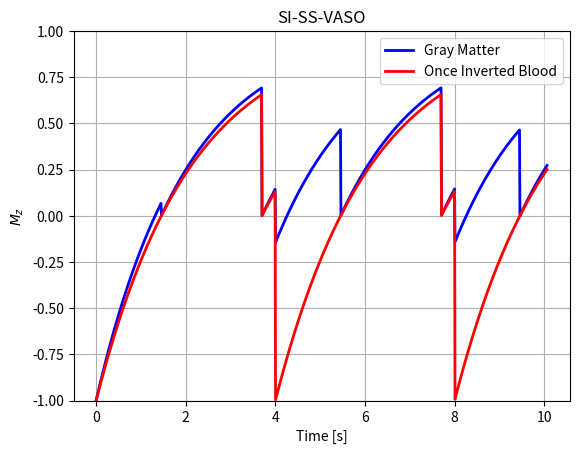

Source code (Python):
""" [redacted] """

import numpy as np
import matplotlib.pyplot as plt


# =============================================================================
# Gray matter (direct translation of gnuplot conditions)
# =============================================================================
def stage1_gm(time, T1):
    """Compute Mz for condition: time < Ti."""
    t = time
    return 1 - 2 * np.exp(-t / T1)


def stage2_gm(time, T1, Ti):
    """Compute Mz for condition: time < Tr+Ti2."""
    t = time - Ti
    return 1 - np.exp(-t / T1)


def stage3_gm(time, T1, Ti2):
    """Compute Mz for condition: time < Tr+Tr."""
    t = time - Tr - Ti2
    return 1 - np.exp(-t / T1)


def stage4_gm(time, T1, Ti2):
    """Compute Mz for condition: time < Tr+Tr+Ti."""
    t = time - 2*Tr
    return 1 - np.exp(-t / T1) * (1 - np.exp((-Tr+Ti2) / T1)+1)


def stage5_gm(time, T1, Ti):
    """Compute Mz for condition: time < Tr+Tr+Tr+Ti2."""
    t = time - 2*Tr - Ti
    return 1 - np.exp(-t / T1)


def stage6_gm(time, T1, Ti2):
    """Compute Mz for condition: time < Tr+Tr+Tr+Tr."""
    t = time - 3*Tr - Ti2
    return 1 - np.exp(-t / T1)


def stage7_gm(time, T1, Ti2):
    """Compute Mz for condition: time < Tr+Tr+Ti+Tr+Tr."""
    t = time - 4*Tr
    return 1 - np.exp(-t / T1) * (1 - np.exp((-Tr+Ti2) / T1) + 1)


def stage8_gm(time, T1, Ti):
    """Compute Mz for condition: time < Tr+Tr+Tr+Tr+Tr+Ti."""
    t = time - 4*Tr - Ti
    return 1 - np.exp(-t / T1)


def stage9_gm(time, T1, Ti):
    """Compute Mz for condition: time < Tr+Tr+Tr+Tr+Tr+Tr."""
    t = time - 5*Tr - Ti
    return 1 - np.exp(-t / T1)


# =============================================================================
# Blood (direct translation of gnuplot conditions)
# =============================================================================
def stage1_blood(time, T1):
    """Compute Mz for condition: time < Ti2+Tr."""
    t = time
    return 1 - 2 * np.exp(-t / T1)


def stage2_blood(time, T1, Ti2):
    """Compute Mz for condition: time < Tr+Tr."""
    t = time - Tr - Ti2
    return 1 - 1 * np.exp(-t / T1)


def stage3_blood(time, T1, Ti):
    """Compute Mz for condition: time < Tr+Tr+Tr+Ti2."""
    t = time - 2*Tr
    return 1 - 2 * np.exp(-t / T1)


def stage4_blood(time, T1, Ti2):
    """Compute Mz for condition: time < Tr+Tr+Tr+Tr."""
    t = time - 3*Tr - Ti2
    return 1 - 1 * np.exp(-t / T1)


def stage5_blood(time, T1, Ti):
    """Compute Mz for condition: time < Tr+Tr+Tr+Tr+Tr."""
    t = time - 4*Tr
    return 1 - 2 * np.exp(-t / T1)


def stage6_blood(time, T1, Ti):
    """Compute Mz for condition: time < Tr+Tr+Tr+Tr+Tr+Ti."""
    t = time - 4*Tr
    return 1 - 2 * np.exp(-t / T1)


def stage7_blood(time, T1, Ti):
    """Compute Mz for condition: time < Tr+Tr+Tr+Tr+Tr+Tr."""
    t = time - 5*Tr
    return 1 - 2 * np.exp(-t / T1)


# =============================================================================
# Initial parameters (direct translation of gnuplot conditions)
# =============================================================================
T1csf = 5
T1gm = 1.9
T1b = 2.1  # steady state blood

Ti = 1.45561
Ti2 = 1.7
Tr = 2.

x = 5 * Tr + 0.06
time = np.linspace(0, x, 1001)

# -----------------------------------------------------------------------------
# Compute plot data
# -----------------------------------------------------------------------------
signal1 = np.zeros(time.shape)
idx = time < Tr+Tr+Tr+Tr+Tr+Tr
signal1[idx] = stage9_gm(time[idx], T1gm, Ti)
idx = time < Tr+Tr+Tr+Tr+Tr+Ti
signal1[idx] = stage8_gm(time[idx], T1gm, Ti)
idx = time < Tr+Tr+Ti+Tr+Tr
signal1[idx] = stage7_gm(time[idx], T1gm, Ti2)
idx = time < Tr+Tr+Tr+Tr
signal1[idx] = stage6_gm(time[idx], T1gm, Ti2)
idx = time < Tr+Tr+Tr+Ti2
signal1[idx] = stage5_gm(time[idx], T1gm, Ti)
idx = time < Tr+Tr+Ti
signal1[idx] = stage4_gm(time[idx], T1gm, Ti2)
idx = time < Tr+Tr
signal1[idx] = stage3_gm(time[idx], T1gm, Ti2)
idx = time < Tr+Ti2
signal1[idx] = stage2_gm(time[idx], T1gm, Ti)
idx = time < Ti
signal1[idx] = stage1_gm(time[idx], T1gm)

signal2 = np.zeros(time.shape)
idx = time < Tr+Tr+Tr+Tr+Tr+Tr
signal2[idx] = stage7_blood(time[idx], T1b, Ti)
idx = time < Tr+Tr+Tr+Tr+Tr+Ti
signal2[idx] = stage6_blood(time[idx], T1b, Ti)
idx = time < Tr+Tr+Tr+Tr+Tr
signal2[idx] = stage5_blood(time[idx], T1b, Ti)
idx = time < Tr+Tr+Tr+Tr
signal2[idx] = stage4_blood(time[idx], T1b, Ti2)
idx = time < Tr+Tr+Tr+Ti2
signal2[idx] = stage3_blood(time[idx], T1b, Ti)
idx = time < Tr+Tr
signal2[idx] = stage2_blood(time[idx], T1b, Ti2)
idx = time < Ti2+Tr
signal2[idx] = stage1_blood(time[idx], T1b)

# =============================================================================
# Plotting
# =============================================================================
plt.plot(time, signal1, linewidth=2, color="blue")
plt.plot(time, signal2, linewidth=2, color="red")

plt.title("SI-SS-VASO")
plt.xlabel("Time [s]")
plt.ylabel(r"$M_z$")
plt.ylim([-1, 1])
plt.grid(True)
plt.legend(["Gray Matter", "Once Inverted Blood"])

plt.show()
